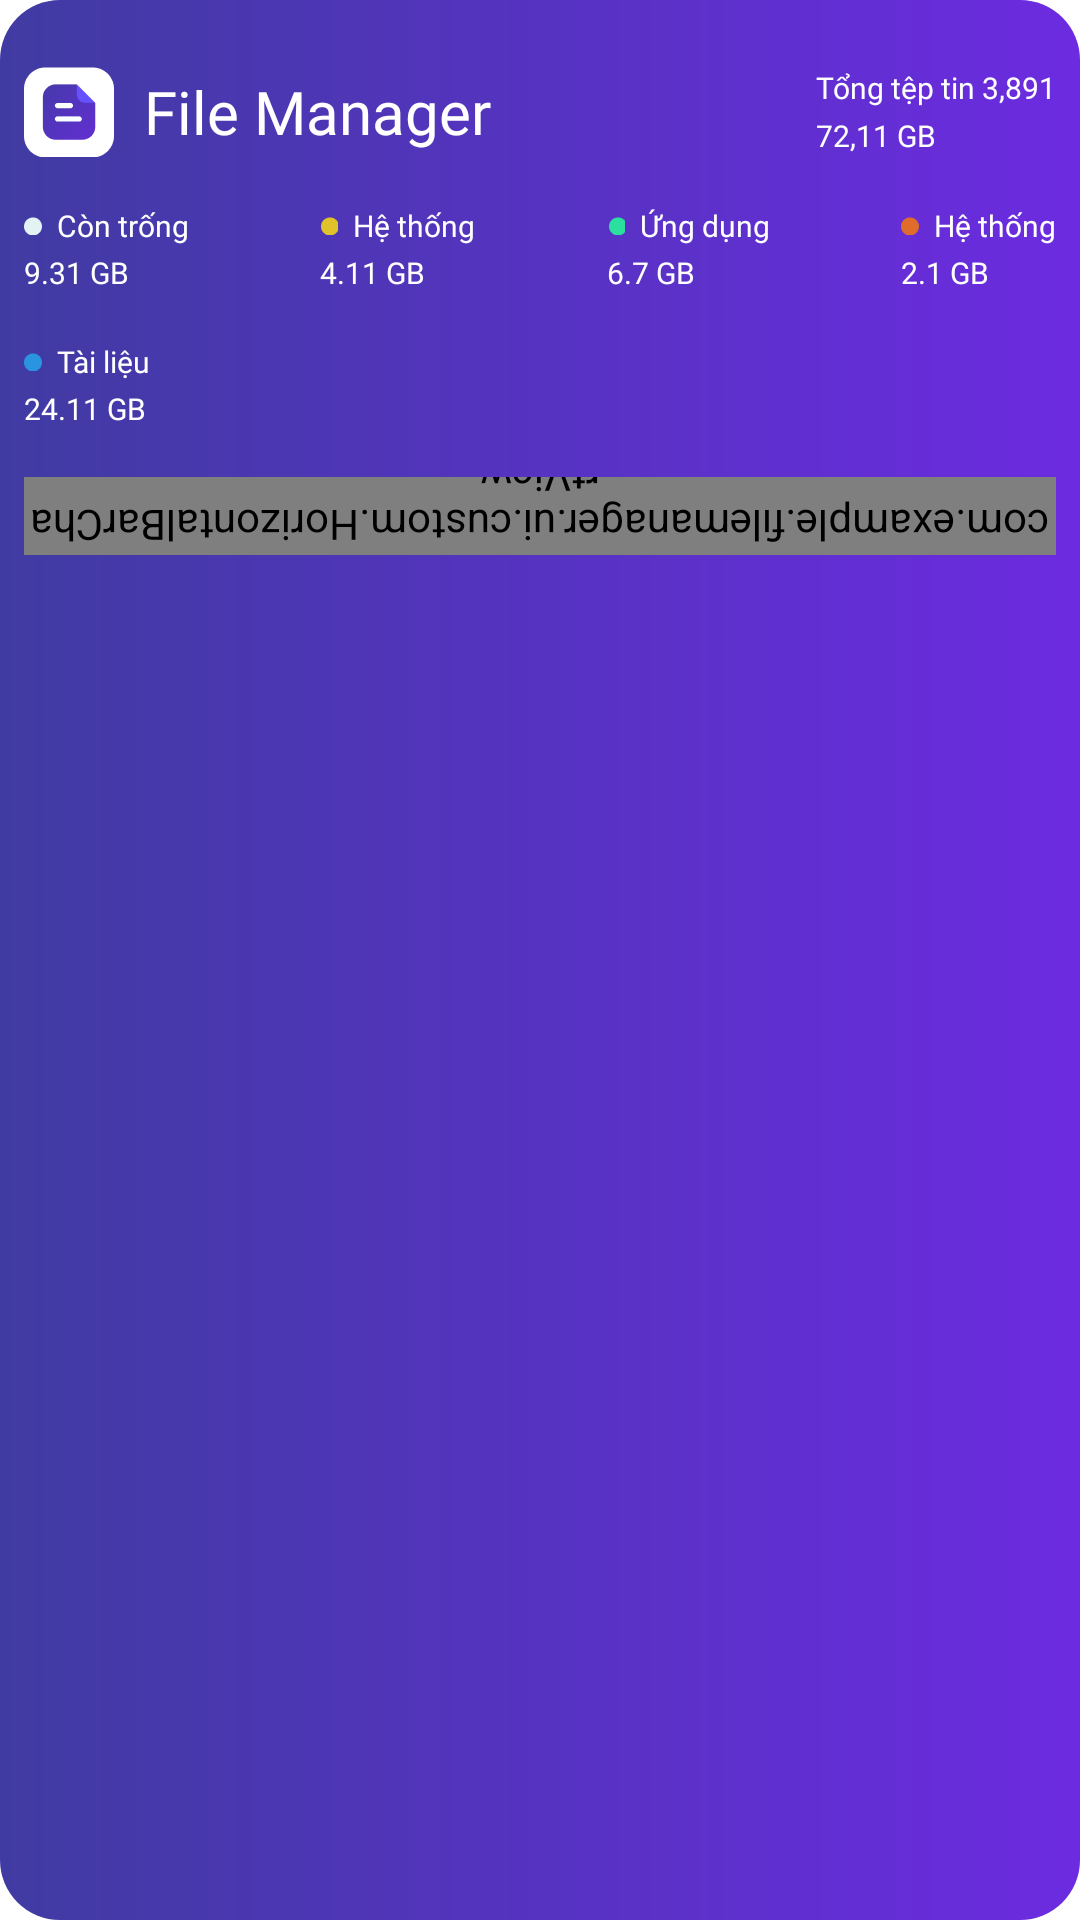

Layout XML and referenced resources for this Android screen:
<!-- AndroidManifest.xml: application theme Theme.FileManager -->
<!-- res/layout/layout_file_manager.xml -->
<?xml version="1.0" encoding="utf-8"?>
<layout xmlns:android="http://schemas.android.com/apk/res/android"
    xmlns:app="http://schemas.android.com/apk/res-auto"
    xmlns:tools="http://schemas.android.com/tools">

    <data>

    </data>

    <androidx.constraintlayout.widget.ConstraintLayout
        android:layout_width="match_parent"
        android:layout_height="wrap_content"
        android:background="@drawable/custom_background_view_file_manager"
        android:paddingHorizontal="8dp"
        android:paddingVertical="22dp">

        <ImageView
            android:id="@+id/im_file_manager"
            android:layout_width="wrap_content"
            android:layout_height="wrap_content"
            android:src="@drawable/icon_file_manager"
            app:layout_constraintLeft_toLeftOf="parent"
            app:layout_constraintTop_toTopOf="parent" />

        <TextView
            android:id="@+id/tv_file_manager"
            android:layout_width="wrap_content"
            android:layout_height="wrap_content"
            android:layout_marginStart="10dp"
            android:fontFamily="@font/roboto_bold"
            android:text="@string/file_manager"
            android:textColor="@color/white"
            android:textSize="20sp"
            app:layout_constraintBottom_toBottomOf="@id/im_file_manager"
            app:layout_constraintLeft_toRightOf="@id/im_file_manager"
            app:layout_constraintTop_toTopOf="@id/im_file_manager" />

        <TextView
            android:id="@+id/tv_sum_file"
            android:layout_width="wrap_content"
            android:layout_height="wrap_content"
            android:fontFamily="@font/roboto_regular"
            android:text="@string/t_ng_t_p_tin_3_891"
            android:textColor="@color/white"
            android:textSize="10sp"
            app:layout_constraintBottom_toTopOf="@id/tv_sum_storage"
            app:layout_constraintRight_toRightOf="parent"
            app:layout_constraintTop_toTopOf="@id/im_file_manager"
            tools:ignore="SmallSp" />


        <TextView
            android:id="@+id/tv_sum_storage"
            android:layout_width="wrap_content"
            android:layout_height="wrap_content"
            android:layout_marginTop="2dp"
            android:fontFamily="@font/nunito_bold"
            android:text="@string/_72_11_gb"
            android:textColor="@color/white"
            android:textSize="10sp"
            app:layout_constraintBottom_toBottomOf="@id/im_file_manager"
            app:layout_constraintLeft_toLeftOf="@id/tv_sum_file"
            app:layout_constraintTop_toBottomOf="@id/tv_sum_file"
            tools:ignore="SmallSp" />


        <TextView
            android:id="@+id/tv_text_free_space"
            android:layout_width="wrap_content"
            android:layout_height="wrap_content"
            android:layout_marginTop="16dp"
            android:drawableLeft="@drawable/im_circle_free_space"
            android:drawablePadding="5dp"
            android:fontFamily="@font/roboto_regular"
            android:text="@string/c_n_tr_ng"
            android:textColor="@color/white"
            android:textSize="10sp"
            app:layout_constraintLeft_toLeftOf="@id/im_file_manager"
            app:layout_constraintTop_toBottomOf="@id/im_file_manager"
            tools:ignore="SmallSp" />

        <TextView
            android:id="@+id/tv_number_free_space"
            android:layout_width="wrap_content"
            android:layout_height="wrap_content"
            android:layout_marginTop="2dp"
            android:fontFamily="@font/nunito_bold"
            android:text="@string/_9_31_gb"
            android:textColor="@color/white"
            android:textSize="10sp"
            app:layout_constraintLeft_toLeftOf="@id/tv_text_free_space"
            app:layout_constraintTop_toBottomOf="@id/tv_text_free_space"
            tools:ignore="SmallSp" />


        <TextView
            android:id="@+id/tv_text_system"
            android:layout_width="wrap_content"
            android:layout_height="wrap_content"
            android:layout_marginTop="16dp"
            android:drawableLeft="@drawable/im_circle_system"
            android:drawablePadding="5dp"
            android:fontFamily="@font/roboto_regular"
            android:text="@string/h_th_ng"
            android:textColor="@color/white"
            android:textSize="10sp"
            app:layout_constraintLeft_toRightOf="@id/tv_text_free_space"
            app:layout_constraintRight_toLeftOf="@id/tv_text_application"
            app:layout_constraintTop_toBottomOf="@id/im_file_manager"
            tools:ignore="SmallSp" />

        <TextView
            android:id="@+id/tv_number_system"
            android:layout_width="wrap_content"
            android:layout_height="wrap_content"
            android:layout_marginTop="2dp"
            android:fontFamily="@font/nunito_bold"
            android:text="@string/_4_11_gb"
            android:textColor="@color/white"
            android:textSize="10sp"
            app:layout_constraintLeft_toLeftOf="@id/tv_text_system"
            app:layout_constraintTop_toBottomOf="@id/tv_text_system"
            tools:ignore="SmallSp" />


        <TextView
            android:id="@+id/tv_text_application"
            android:layout_width="wrap_content"
            android:layout_height="wrap_content"
            android:layout_marginTop="16dp"
            android:drawableLeft="@drawable/im_circle_application"
            android:drawablePadding="5dp"
            android:fontFamily="@font/roboto_regular"
            android:text="@string/ng_d_ng"
            android:textColor="@color/white"
            android:textSize="10sp"
            app:layout_constraintLeft_toRightOf="@id/tv_text_system"
            app:layout_constraintRight_toLeftOf="@id/tv_text_video"
            app:layout_constraintTop_toBottomOf="@id/im_file_manager"
            tools:ignore="SmallSp" />

        <TextView
            android:id="@+id/tv_number_application"
            android:layout_width="wrap_content"
            android:layout_height="wrap_content"
            android:layout_marginTop="2dp"
            android:fontFamily="@font/nunito_bold"
            android:text="@string/_6_7_gb"
            android:textColor="@color/white"
            android:textSize="10sp"
            app:layout_constraintLeft_toLeftOf="@id/tv_text_application"
            app:layout_constraintTop_toBottomOf="@id/tv_text_application"
            tools:ignore="SmallSp" />


        <TextView
            android:id="@+id/tv_text_video"
            android:layout_width="wrap_content"
            android:layout_height="wrap_content"
            android:layout_marginTop="16dp"
            android:drawableLeft="@drawable/im_circle_video"
            android:drawablePadding="5dp"
            android:fontFamily="@font/roboto_regular"
            android:text="@string/h_th_ng"
            android:textColor="@color/white"
            android:textSize="10sp"
            app:layout_constraintRight_toRightOf="parent"
            app:layout_constraintTop_toBottomOf="@id/im_file_manager"
            tools:ignore="SmallSp" />

        <TextView
            android:id="@+id/tv_number_video"
            android:layout_width="wrap_content"
            android:layout_height="wrap_content"
            android:layout_marginTop="2dp"
            android:fontFamily="@font/nunito_bold"
            android:text="@string/_2_1_gb"
            android:textColor="@color/white"
            android:textSize="10sp"
            app:layout_constraintLeft_toLeftOf="@id/tv_text_video"
            app:layout_constraintTop_toBottomOf="@id/tv_text_video"
            tools:ignore="SmallSp" />


        <TextView
            android:id="@+id/tv_text_document"
            android:layout_width="wrap_content"
            android:layout_height="wrap_content"
            android:layout_marginTop="16dp"
            android:drawableLeft="@drawable/im_circle_document"
            android:drawablePadding="5dp"
            android:fontFamily="@font/roboto_regular"
            android:text="@string/t_i_li_u"
            android:textColor="@color/white"
            android:textSize="10sp"
            app:layout_constraintLeft_toLeftOf="@id/im_file_manager"
            app:layout_constraintTop_toBottomOf="@id/tv_number_free_space"
            tools:ignore="SmallSp" />

        <TextView
            android:id="@+id/tv_number_document"
            android:layout_width="wrap_content"
            android:layout_height="wrap_content"
            android:layout_marginTop="2dp"
            android:fontFamily="@font/nunito_bold"
            android:text="@string/_24_11_gb"
            android:textColor="@color/white"
            android:textSize="10sp"
            app:layout_constraintLeft_toLeftOf="@id/tv_text_document"
            app:layout_constraintTop_toBottomOf="@id/tv_text_document"
            tools:ignore="SmallSp" />

        <com.example.filemanager.ui.custom.HorizontalBarChartView
            android:id="@+id/progress_bar"
            android:layout_width="match_parent"
            android:layout_height="26dp"
            android:background="#00ffffff"
            android:layout_marginTop="16dp"
            android:rotation="180"
            app:layout_constraintLeft_toLeftOf="parent"
            app:layout_constraintRight_toRightOf="parent"
            app:layout_constraintTop_toBottomOf="@id/tv_number_document" />


    </androidx.constraintlayout.widget.ConstraintLayout>
</layout>
<!-- resources referenced by this layout -->
<resources>
  <color name="white">#FFFFFFFF</color>
  
  
      //custom shadow
  <!-- drawable custom_background_view_file_manager (drawable) -->
  <?xml version="1.0" encoding="utf-8"?>
  <shape xmlns:android="http://schemas.android.com/apk/res/android">
  
      <gradient
          android:endColor="#6C2BE0"
          android:startColor="#403BA2" />
  
      <corners android:radius="20dp" />
  </shape>
  <!-- drawable icon_file_manager: png bitmap (drawable-xxhdpi, 3271 bytes) -->
  <!-- drawable im_circle_application: png bitmap (drawable-xxhdpi, 369 bytes) -->
  <!-- drawable im_circle_document: png bitmap (drawable-xxhdpi, 404 bytes) -->
  <!-- drawable im_circle_free_space: png bitmap (drawable-xxhdpi, 398 bytes) -->
  <!-- drawable im_circle_system: png bitmap (drawable-xxhdpi, 386 bytes) -->
  <!-- drawable im_circle_video: png bitmap (drawable-xxhdpi, 408 bytes) -->
  <string name="_24_11_gb">24.11 GB</string>
  <string name="_2_1_gb">2.1 GB</string>
  <string name="_4_11_gb">4.11 GB</string>
  <string name="_6_7_gb">6.7 GB</string>
  <string name="_72_11_gb">72,11 GB</string>
  <string name="_9_31_gb">9.31 GB</string>
  <string name="c_n_tr_ng">Còn trống</string>
  <string name="file_manager">File Manager</string>
  <string name="h_th_ng">Hệ thống</string>
  <string name="ng_d_ng">Ứng dụng</string>
  <string name="t_i_li_u">Tài liệu</string>
  <string name="t_ng_t_p_tin_3_891">Tổng tệp tin 3,891</string>
  <style name="Theme.FileManager" parent="Theme.MaterialComponents.DayNight.NoActionBar">
          
          <item name="colorPrimary">@color/purple_500</item>
          <item name="colorPrimaryVariant">@color/purple_700</item>
          <item name="colorOnPrimary">@color/white</item>
          
          <item name="colorSecondary">@color/teal_200</item>
          <item name="colorSecondaryVariant">@color/teal_700</item>
          <item name="colorOnSecondary">@color/black</item>
          
          <item name="android:statusBarColor">#00000000</item>
          <item name="android:windowLightStatusBar" tools:targetApi="m">true</item>
          <item name="android:textColor">@color/white</item>
          <item name="android:forceDarkAllowed" tools:targetApi="q">false</item>
          <item name="android:windowBackground">@color/white</item>
          <item name="android:windowEnableSplitTouch">false</item>
          <item name="android:splitMotionEvents">false</item>     
      </style>
  <color name="purple_500">#FF6200EE</color>
  <color name="purple_700">#FF3700B3</color>
  <color name="teal_200">#FF03DAC5</color>
  <color name="teal_700">#FF018786</color>
  <color name="black">#FF000000</color>
</resources>
